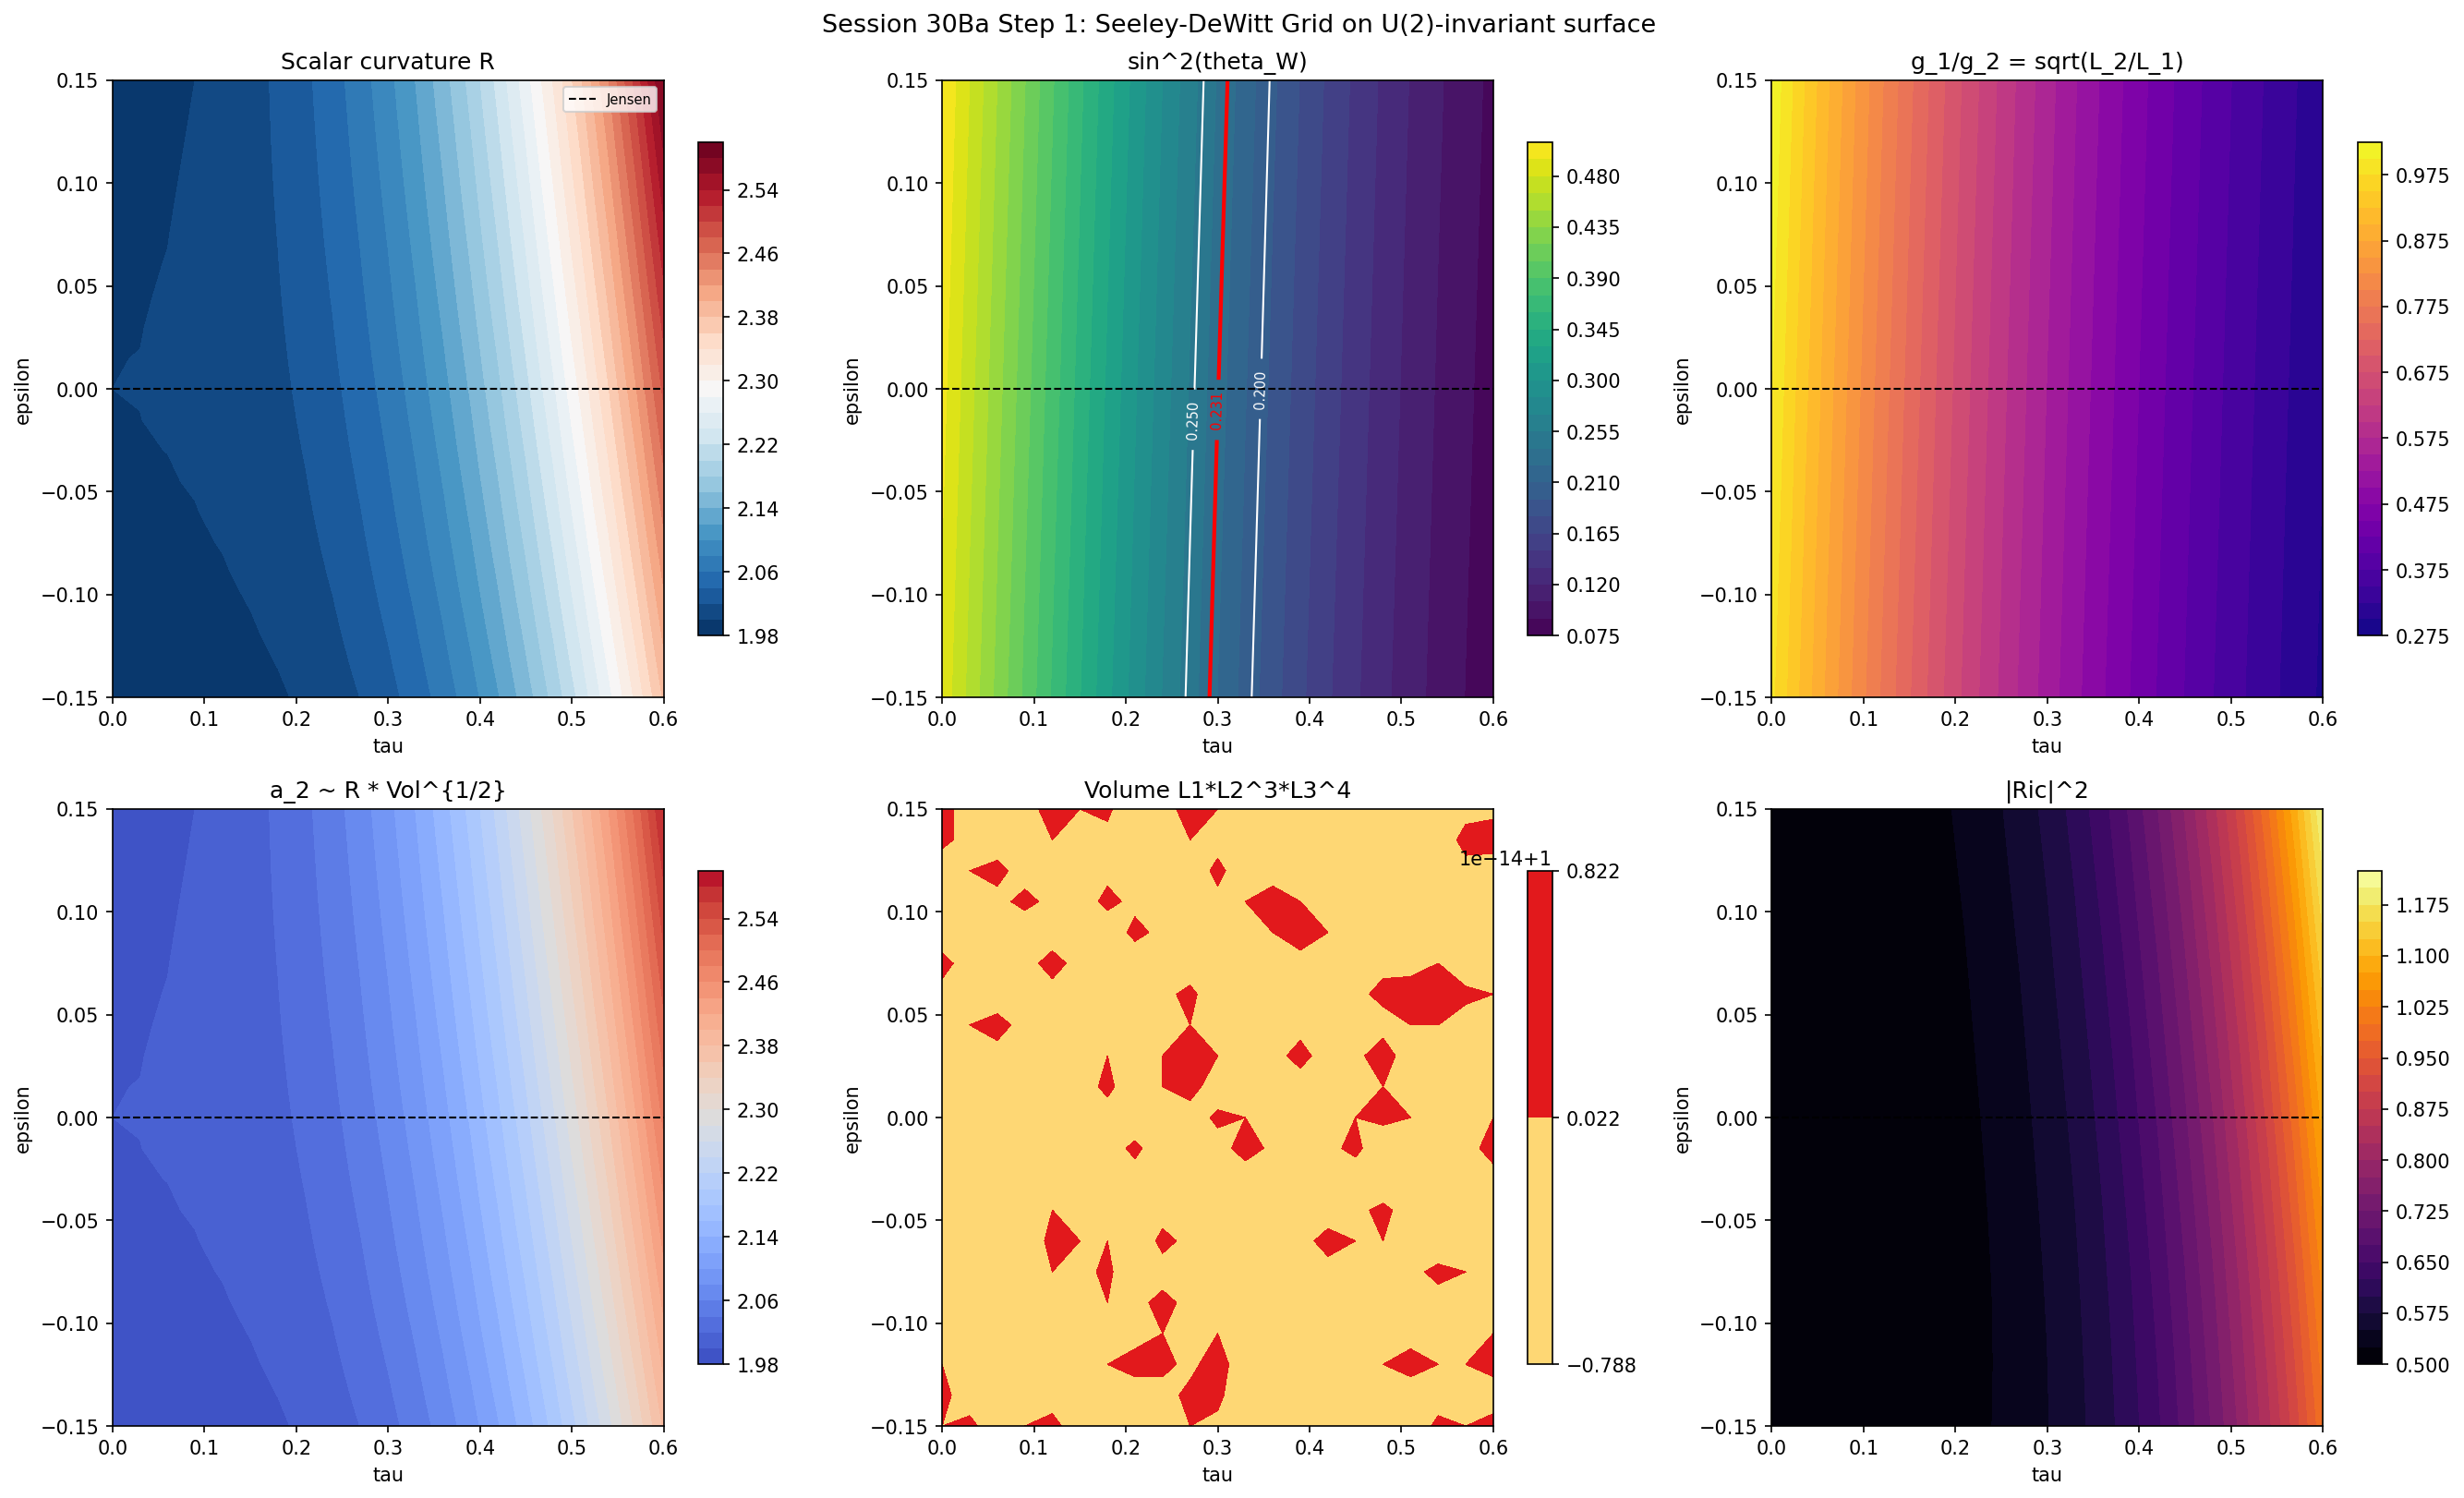

Write the Python code that produced this figure.
#!/usr/bin/env python3
"""
s30b_sdw_grid.py — Seeley-DeWitt shortcut on U(2)-invariant 2D grid
====================================================================

Session 30Ba Step 1: Compute scalar curvature, Seeley-DeWitt coefficients,
Weinberg angle, and gauge coupling ratio on a 21x21 grid in (tau, epsilon)
on the volume-preserving U(2)-invariant surface.

Parameterization (volume-preserving, orthogonal to Jensen tangent):
  log L1 = 2*tau - 11*eps/N
  log L2 = -2*tau - 7*eps/N
  log L3 = tau + 8*eps/N
  N = sqrt(234) = |T2_DIR|

  tau in [0.0, 0.60], 21 points
  eps in [-0.15, 0.15], 21 points

At each grid point:
  1. R (scalar curvature via full Riemann tensor from connection coefficients)
  2. a_2 ~ R * Vol (Seeley-DeWitt second coefficient)
  3. sin^2(theta_W) = L2 / (L1 + L2)
  4. g1/g2 = sqrt(L2/L1)
  5. Volume factor = L1 * L2^3 * L3^4

The scalar curvature is computed from the full Levi-Civita connection on SU(3)
(not from an analytic formula, which has convention ambiguities).

Author: phonon-exflation-sim agent, Session 30Ba
Date: 2026-02-28
"""

import numpy as np
from numpy.linalg import eigvalsh
import sys
import os
import time

SCRIPT_DIR = os.path.dirname(os.path.abspath(__file__))
sys.path.insert(0, SCRIPT_DIR)

from dirac_spectrum import (
    su3_generators, compute_structure_constants, compute_killing_form,
    u2_invariant_metric, orthonormal_frame, frame_structure_constants,
    connection_coefficients
)

import matplotlib
matplotlib.use('Agg')
import matplotlib.pyplot as plt
from pathlib import Path

# ─── Configuration ───────────────────────────────────────────────────────────
DATA_DIR = Path(SCRIPT_DIR)
OUT_NPZ = DATA_DIR / 's30b_sdw_grid.npz'
OUT_PNG = DATA_DIR / 's30b_sdw_grid.png'

# Grid dimensions
N_TAU = 21  # (local)
N_EPS = 21
TAU_MIN, TAU_MAX = 0.0, 0.60
EPS_MIN, EPS_MAX = -0.15, 0.15

# T2 normalization
T2_DIR = np.array([-11.0, -7.0, 8.0])
N_T2 = np.sqrt(np.dot(T2_DIR, T2_DIR))  # sqrt(234) = 15.297


# =============================================================================
# MODULE 1: (tau, eps) -> (L1, L2, L3) parameterization
# =============================================================================

def tau_eps_to_lambdas(tau, eps):
    """
    Convert (tau, eps) on the volume-preserving U(2)-invariant surface
    to scale factors (L1, L2, L3).

    log L1 = 2*tau - 11*eps/N
    log L2 = -2*tau - 7*eps/N
    log L3 = tau + 8*eps/N

    Volume = L1 * L2^3 * L3^4 = exp(0) = 1 exactly.
    Orthogonal to Jensen tangent (2, -2, 1): checked algebraically.

    Parameters
    ----------
    tau : float
        Jensen-direction parameter.
    eps : float
        T2-direction parameter (cross-block ratio shift).

    Returns
    -------
    L1, L2, L3 : float
        Scale factors for u(1), su(2), C^2 blocks.
    """
    L1 = np.exp(2.0 * tau - 11.0 * eps / N_T2)
    L2 = np.exp(-2.0 * tau - 7.0 * eps / N_T2)
    L3 = np.exp(tau + 8.0 * eps / N_T2)
    return L1, L2, L3


# =============================================================================
# MODULE 2: Scalar curvature from full Riemann tensor
# =============================================================================

def scalar_curvature(g_s, f_abc):
    """
    Compute scalar curvature R of a left-invariant metric on SU(3)
    from the full Levi-Civita connection and Riemann tensor.

    For left-invariant fields on a Lie group:
      R^d_{cab} = Gamma^d_{ce} Gamma^e_{ab} - Gamma^d_{ae} Gamma^e_{cb}
                  - f~_{ca}^e Gamma^d_{eb}
      Ric_{ab} = sum_c R^c_{acb}
      R = sum_a Ric_{aa}  (ON frame)

    Parameters
    ----------
    g_s : ndarray (8,8)
        Positive definite metric on su(3).
    f_abc : ndarray (8,8,8)
        Structure constants.

    Returns
    -------
    R_scalar : float
        Scalar curvature.
    Ric_sq : float
        |Ric|^2 = sum_{ab} Ric_{ab}^2 (diagnostic).
    """
    E = orthonormal_frame(g_s)
    ft = frame_structure_constants(f_abc, E)
    Gamma = connection_coefficients(ft)

    n = 8
    # Riemann tensor: R^d_{cab}
    # R^d_{cab} = Gamma^d_{ce} Gamma^e_{ab} - Gamma^d_{ae} Gamma^e_{cb}
    #            - ft[c,a,f] * Gamma^d_{fb}
    # Using einsum for the two contraction terms:
    # Term 1: sum_e Gamma[d,c,e] * Gamma[e,a,b]
    # Term 2: -sum_e Gamma[d,a,e] * Gamma[e,c,b]
    # Term 3: -sum_f ft[c,a,f] * Gamma[d,f,b]

    # Ricci = R^c_{acb} = sum_c R[c,a,c,b]
    # = sum_{c,e} Gamma[c,c,e]*Gamma[e,a,b] - sum_{c,e} Gamma[c,a,e]*Gamma[e,c,b]
    #   - sum_{c,f} ft[c,a,f]*Gamma[c,f,b]

    # Direct Ricci computation (avoids building full Riemann):
    # Ric_{ab} = sum_c [sum_e Gamma[c,c,e]*Gamma[e,a,b]
    #                   - sum_e Gamma[c,a,e]*Gamma[e,c,b]
    #                   - sum_f ft[c,a,f]*Gamma[c,f,b]]

    # Term 1: sum_{c,e} Gamma[c,c,e] * Gamma[e,a,b]
    # Let trace_Gamma[e] = sum_c Gamma[c,c,e]
    trace_Gamma = np.einsum('cce->e', Gamma)  # (8,)
    term1 = np.einsum('e,eab->ab', trace_Gamma, Gamma)  # (8,8)

    # Term 2: -sum_{c,e} Gamma[c,a,e] * Gamma[e,c,b]
    term2 = -np.einsum('cae,ecb->ab', Gamma, Gamma)  # (8,8)

    # Term 3: -sum_{c,f} ft[c,a,f] * Gamma[c,f,b]
    term3 = -np.einsum('caf,cfb->ab', ft, Gamma)  # (8,8)

    Ric = term1 + term2 + term3

    R_scalar = float(np.trace(Ric))
    Ric_sq = float(np.sum(Ric * Ric))

    return R_scalar, Ric_sq


# =============================================================================
# MODULE 3: GRID COMPUTATION
# =============================================================================

def compute_sdw_grid(B_ab, f_abc):
    """
    Compute Seeley-DeWitt quantities on the 21x21 (tau, eps) grid.

    Returns arrays of R, a_2, sin^2(theta_W), g1/g2, volume, L1, L2, L3,
    and Ric^2 at each grid point.
    """
    tau_arr = np.linspace(TAU_MIN, TAU_MAX, N_TAU)
    eps_arr = np.linspace(EPS_MIN, EPS_MAX, N_EPS)

    # Output arrays
    R_grid = np.zeros((N_TAU, N_EPS))
    Ric_sq_grid = np.zeros((N_TAU, N_EPS))
    a2_grid = np.zeros((N_TAU, N_EPS))
    sin2_tw_grid = np.zeros((N_TAU, N_EPS))
    g1g2_grid = np.zeros((N_TAU, N_EPS))
    vol_grid = np.zeros((N_TAU, N_EPS))
    L1_grid = np.zeros((N_TAU, N_EPS))
    L2_grid = np.zeros((N_TAU, N_EPS))
    L3_grid = np.zeros((N_TAU, N_EPS))

    t_start = time.time()
    n_total = N_TAU * N_EPS
    n_done = 0  # (local)

    for i, tau in enumerate(tau_arr):
        for j, eps in enumerate(eps_arr):
            L1, L2, L3 = tau_eps_to_lambdas(tau, eps)
            L1_grid[i, j] = L1
            L2_grid[i, j] = L2
            L3_grid[i, j] = L3

            # Weinberg angle and gauge coupling ratio (algebraic, no spectrum needed)
            sin2_tw_grid[i, j] = L2 / (L1 + L2)
            g1g2_grid[i, j] = np.sqrt(L2 / L1)

            # Volume factor
            vol_grid[i, j] = L1 * L2**3 * L3**4

            # Scalar curvature (from full connection)
            g = u2_invariant_metric(B_ab, L1, L2, L3)
            R, Ric_sq = scalar_curvature(g, f_abc)
            R_grid[i, j] = R
            Ric_sq_grid[i, j] = Ric_sq

            # Seeley-DeWitt a_2 coefficient: proportional to R * sqrt(det(g))
            # For relative comparison across the grid, use a_2 ~ R * vol^{1/2}
            # (the actual a_2 includes dim(S) and (4pi)^{-d/2} prefactors)
            vol_half = np.sqrt(vol_grid[i, j])
            a2_grid[i, j] = R * vol_half

            n_done += 1

        elapsed = time.time() - t_start
        rate = n_done / elapsed if elapsed > 0 else 0
        remaining = (n_total - n_done) / rate if rate > 0 else 0
        print(f"  tau={tau:.2f}: {n_done}/{n_total} pts "
              f"({elapsed:.1f}s elapsed, ~{remaining:.0f}s remaining)")

    return {
        'tau': tau_arr,
        'eps': eps_arr,
        'R': R_grid,
        'Ric_sq': Ric_sq_grid,
        'a2': a2_grid,
        'sin2_tw': sin2_tw_grid,
        'g1g2': g1g2_grid,
        'vol': vol_grid,
        'L1': L1_grid,
        'L2': L2_grid,
        'L3': L3_grid,
    }


# =============================================================================
# MODULE 4: PLOTTING
# =============================================================================

def plot_sdw_grid(results, out_png):
    """Generate 6-panel diagnostic plot of the SDW grid."""
    tau = results['tau']
    eps = results['eps']
    TAU, EPS = np.meshgrid(tau, eps, indexing='ij')

    fig, axes = plt.subplots(2, 3, figsize=(18, 11))

    # Panel 1: Scalar curvature R(tau, eps)
    ax = axes[0, 0]
    c = ax.contourf(TAU, EPS, results['R'], levels=30, cmap='RdBu_r')
    plt.colorbar(c, ax=ax, shrink=0.8)
    ax.plot(tau, np.zeros_like(tau), 'k--', linewidth=1, label='Jensen')
    ax.set_xlabel('tau')
    ax.set_ylabel('epsilon')
    ax.set_title('Scalar curvature R')
    ax.legend(fontsize=7)

    # Panel 2: sin^2(theta_W)
    ax = axes[0, 1]
    c = ax.contourf(TAU, EPS, results['sin2_tw'], levels=30, cmap='viridis')
    plt.colorbar(c, ax=ax, shrink=0.8)
    # Mark SM target contour
    cs = ax.contour(TAU, EPS, results['sin2_tw'], levels=[0.20, 0.231, 0.25],
                    colors=['white', 'red', 'white'], linewidths=[1, 2, 1])
    ax.clabel(cs, inline=True, fontsize=7)
    ax.plot(tau, np.zeros_like(tau), 'k--', linewidth=1)
    ax.set_xlabel('tau')
    ax.set_ylabel('epsilon')
    ax.set_title('sin^2(theta_W)')

    # Panel 3: g1/g2 ratio
    ax = axes[0, 2]
    c = ax.contourf(TAU, EPS, results['g1g2'], levels=30, cmap='plasma')
    plt.colorbar(c, ax=ax, shrink=0.8)
    ax.plot(tau, np.zeros_like(tau), 'k--', linewidth=1)
    ax.set_xlabel('tau')
    ax.set_ylabel('epsilon')
    ax.set_title('g_1/g_2 = sqrt(L_2/L_1)')

    # Panel 4: a_2 = R * sqrt(Vol)
    ax = axes[1, 0]
    c = ax.contourf(TAU, EPS, results['a2'], levels=30, cmap='coolwarm')
    plt.colorbar(c, ax=ax, shrink=0.8)
    ax.plot(tau, np.zeros_like(tau), 'k--', linewidth=1)
    ax.set_xlabel('tau')
    ax.set_ylabel('epsilon')
    ax.set_title('a_2 ~ R * Vol^{1/2}')

    # Panel 5: Volume (should be ~1 everywhere)
    ax = axes[1, 1]
    c = ax.contourf(TAU, EPS, results['vol'], levels=30, cmap='YlOrRd')
    plt.colorbar(c, ax=ax, shrink=0.8)
    ax.set_xlabel('tau')
    ax.set_ylabel('epsilon')
    ax.set_title('Volume L1*L2^3*L3^4')

    # Panel 6: |Ric|^2
    ax = axes[1, 2]
    c = ax.contourf(TAU, EPS, results['Ric_sq'], levels=30, cmap='inferno')
    plt.colorbar(c, ax=ax, shrink=0.8)
    ax.plot(tau, np.zeros_like(tau), 'k--', linewidth=1)
    ax.set_xlabel('tau')
    ax.set_ylabel('epsilon')
    ax.set_title('|Ric|^2')

    plt.suptitle('Session 30Ba Step 1: Seeley-DeWitt Grid on U(2)-invariant surface',
                 fontsize=13)
    plt.tight_layout()
    plt.savefig(out_png, dpi=150, bbox_inches='tight')
    print(f"Saved {out_png}")


# =============================================================================
# MODULE 5: MAIN
# =============================================================================

def main():
    t_start = time.time()
    print("=" * 70)
    print("Session 30Ba Step 1: Seeley-DeWitt Grid")
    print(f"  Grid: {N_TAU}x{N_EPS} = {N_TAU*N_EPS} points")
    print(f"  tau in [{TAU_MIN}, {TAU_MAX}], eps in [{EPS_MIN}, {EPS_MAX}]")
    print(f"  N_T2 = sqrt(234) = {N_T2:.6f}")
    print("=" * 70)

    # Infrastructure
    print("\n[SETUP] Building algebra infrastructure...")
    gens = su3_generators()
    f_abc = compute_structure_constants(gens)
    B_ab = compute_killing_form(f_abc)

    # Validate parameterization
    print("\n[CHECK] Parameterization validation...")
    L1, L2, L3 = tau_eps_to_lambdas(0.0, 0.0)
    print(f"  (0,0): L1={L1:.6f}, L2={L2:.6f}, L3={L3:.6f} (should be 1,1,1)")
    assert abs(L1 - 1.0) < 1e-14 and abs(L2 - 1.0) < 1e-14 and abs(L3 - 1.0) < 1e-14

    L1, L2, L3 = tau_eps_to_lambdas(0.35, 0.0)
    L1_j = np.exp(0.7)
    L2_j = np.exp(-0.7)
    L3_j = np.exp(0.35)
    print(f"  (0.35,0): L1={L1:.6f} (ref {L1_j:.6f}), "
          f"L2={L2:.6f} (ref {L2_j:.6f}), "
          f"L3={L3:.6f} (ref {L3_j:.6f})")
    assert abs(L1 - L1_j) < 1e-14 and abs(L2 - L2_j) < 1e-14 and abs(L3 - L3_j) < 1e-14

    # Volume preservation
    for tau in [0.0, 0.15, 0.35, 0.60]:
        for eps in [-0.15, 0.0, 0.15]:
            L1, L2, L3 = tau_eps_to_lambdas(tau, eps)
            vol = L1 * L2**3 * L3**4
            assert abs(vol - 1.0) < 1e-12, f"Volume not preserved at tau={tau}, eps={eps}: {vol}"
    print("  Volume preservation: PASS (all grid corners)")

    # Compute grid
    print(f"\n[COMPUTE] Running SDW grid ({N_TAU*N_EPS} points)...")
    results = compute_sdw_grid(B_ab, f_abc)
    t_compute = time.time() - t_start

    # Summary statistics
    print(f"\n{'=' * 70}")
    print("GRID RESULTS SUMMARY")
    print(f"{'=' * 70}")

    R = results['R']
    sin2 = results['sin2_tw']
    g1g2 = results['g1g2']
    vol = results['vol']

    print(f"\nScalar curvature R:")
    print(f"  Range: [{np.min(R):.6f}, {np.max(R):.6f}]")
    print(f"  R(0,0) = {R[0, N_EPS//2]:.6f} (round metric)")
    print(f"  R(0.35,0) = {R[int(0.35/TAU_MAX*(N_TAU-1)), N_EPS//2]:.6f} (Jensen BCS min)")

    print(f"\nsin^2(theta_W):")
    print(f"  Range: [{np.min(sin2):.6f}, {np.max(sin2):.6f}]")
    print(f"  SM target: 0.231")
    # Check if 0.231 is in range
    if np.min(sin2) <= 0.231 <= np.max(sin2):
        print(f"  SM value IS within grid range")
    else:
        print(f"  SM value NOT in grid range (closest: {sin2.flat[np.argmin(np.abs(sin2 - 0.231))]:.6f})")

    print(f"\ng_1/g_2:")
    print(f"  Range: [{np.min(g1g2):.6f}, {np.max(g1g2):.6f}]")

    print(f"\nVolume (should be 1.0 everywhere):")
    print(f"  Range: [{np.min(vol):.12f}, {np.max(vol):.12f}]")
    print(f"  Max deviation from 1: {np.max(np.abs(vol - 1.0)):.2e}")

    # R along Jensen curve (eps=0)
    print(f"\nR along Jensen curve (eps=0):")
    j_col = N_EPS // 2  # eps=0 column
    tau_arr = results['tau']
    for i in range(0, N_TAU, 4):
        print(f"  tau={tau_arr[i]:.2f}: R={R[i, j_col]:.6f}")

    # Identify SDW landscape features
    # The spectral action V_spec ~ a_0 + a_2*R/Lambda^6 + ...
    # R increasing -> V_spec increases (for positive a_2 coefficient)
    # The BCS minimum from s29 is at tau~0.35.
    # We're interested in where R + F_BCS has a minimum.

    print(f"\nRuntime: {t_compute:.1f}s")

    # Save results
    print(f"\n[SAVE] Writing outputs...")
    np.savez_compressed(
        OUT_NPZ,
        tau=results['tau'],
        eps=results['eps'],
        R=R,
        Ric_sq=results['Ric_sq'],
        a2=results['a2'],
        sin2_tw=sin2,
        g1g2=g1g2,
        vol=vol,
        L1=results['L1'],
        L2=results['L2'],
        L3=results['L3'],
        N_T2=N_T2,
        T2_dir=T2_DIR,
        n_tau=N_TAU,
        n_eps=N_EPS,
    )
    print(f"  Saved: {OUT_NPZ}")

    # Plot
    plot_sdw_grid(results, OUT_PNG)

    print(f"\n{'=' * 70}")
    print(f"Step 1 COMPLETE. {N_TAU*N_EPS} SDW grid points computed in {t_compute:.1f}s.")
    print(f"{'=' * 70}")

    return results


if __name__ == '__main__':
    results = main()
